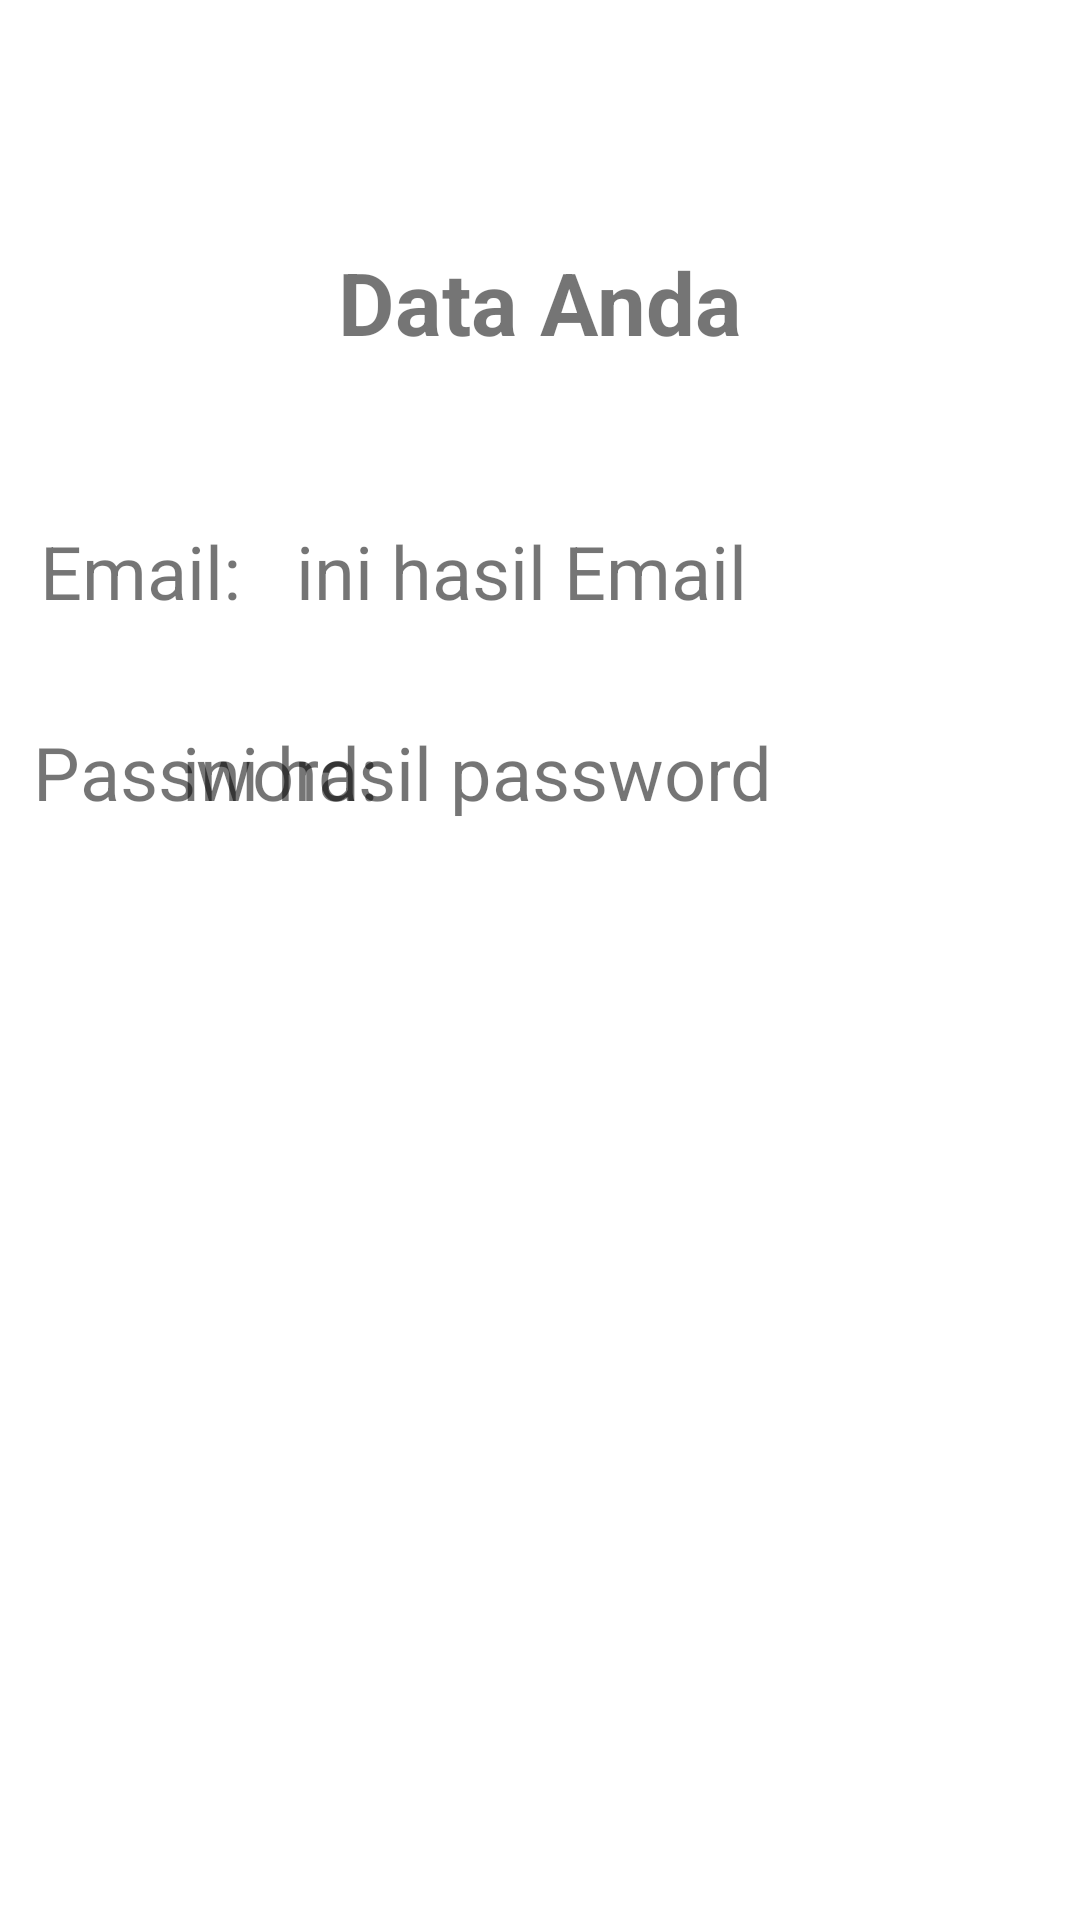

Android layout source for this screen:
<!-- AndroidManifest.xml: application theme Theme.ConstraintLayout054 -->
<!-- res/layout/activity_hasil.xml -->
<?xml version="1.0" encoding="utf-8"?>
<androidx.constraintlayout.widget.ConstraintLayout xmlns:android="http://schemas.android.com/apk/res/android"
    xmlns:app="http://schemas.android.com/apk/res-auto"
    xmlns:tools="http://schemas.android.com/tools"
    android:layout_width="match_parent"
    android:layout_height="match_parent"
    tools:context=".ActivityHasil">

    <TextView
        android:id="@+id/textView2"
        android:layout_width="wrap_content"
        android:layout_height="wrap_content"
        android:text="@string/tData"
        android:textSize="14pt"
        android:textStyle="bold"
        app:layout_constraintBottom_toBottomOf="parent"
        app:layout_constraintEnd_toEndOf="parent"
        app:layout_constraintStart_toStartOf="parent"
        app:layout_constraintTop_toTopOf="parent"
        app:layout_constraintVertical_bias="0.135"  />

    <TextView
        android:id="@+id/textView4"
        android:layout_width="wrap_content"
        android:layout_height="wrap_content"
        android:text="@string/tEmail"
        android:textSize="12pt"
        app:layout_constraintBottom_toBottomOf="parent"
        app:layout_constraintEnd_toEndOf="parent"
        app:layout_constraintHorizontal_bias="0.045"
        app:layout_constraintStart_toStartOf="parent"
        app:layout_constraintTop_toBottomOf="@+id/textView2"
        app:layout_constraintVertical_bias="0.11"  />

    <TextView
        android:id="@+id/tvEmail"
        android:layout_width="wrap_content"
        android:layout_height="wrap_content"
        android:text="@string/txemail"
        android:textSize="12pt"
        app:layout_constraintBottom_toBottomOf="parent"
        app:layout_constraintEnd_toEndOf="parent"
        app:layout_constraintHorizontal_bias="0.435"
        app:layout_constraintStart_toStartOf="@+id/textView4"
        app:layout_constraintTop_toBottomOf="@+id/textView2"
        app:layout_constraintVertical_bias="0.11"  />

    <TextView
        android:id="@+id/textView5"
        android:layout_width="wrap_content"
        android:layout_height="wrap_content"
        android:text="@string/tPassword"
        android:textSize="12pt"
        app:layout_constraintBottom_toBottomOf="parent"
        app:layout_constraintEnd_toEndOf="parent"
        app:layout_constraintHorizontal_bias="0.045"
        app:layout_constraintStart_toStartOf="parent"
        app:layout_constraintTop_toBottomOf="@+id/textView4"
        app:layout_constraintVertical_bias="0.084"  />

    <TextView
        android:id="@+id/tvPassword"
        android:layout_width="wrap_content"
        android:layout_height="wrap_content"
        android:text="@string/txpassword"
        android:textSize="12pt"
        app:layout_constraintBottom_toBottomOf="parent"
        app:layout_constraintEnd_toEndOf="parent"
        app:layout_constraintHorizontal_bias="0.326"
        app:layout_constraintStart_toStartOf="@+id/textView5"
        app:layout_constraintTop_toBottomOf="@+id/tvEmail"
        app:layout_constraintVertical_bias="0.084"  />

</androidx.constraintlayout.widget.ConstraintLayout>
<!-- resources referenced by this layout -->
<resources>
  <string name="tData">Data Anda</string>
  <string name="tEmail">Email: </string>
  <string name="tPassword">Password: </string>
  <string name="txemail">ini hasil Email</string>
  <string name="txpassword">ini hasil password</string>
  <style name="Theme.ConstraintLayout054" parent="Theme.MaterialComponents.DayNight.DarkActionBar">
          
          <item name="colorPrimary">@color/purple_500</item>
          <item name="colorPrimaryVariant">@color/purple_700</item>
          <item name="colorOnPrimary">@color/white</item>
          
          <item name="colorSecondary">@color/teal_200</item>
          <item name="colorSecondaryVariant">@color/teal_700</item>
          <item name="colorOnSecondary">@color/black</item>
          
          <item name="android:statusBarColor" tools:targetApi="l">?attr/colorPrimaryVariant</item>
          
      </style>
  <!-- not gathered from this repository: default colours our renderer supplied (Android Studio template values) -->
  <color name="purple_500">#FF6200EE</color>
  <color name="purple_700">#FF3700B3</color>
  <color name="teal_200">#FF03DAC5</color>
  <color name="teal_700">#FF018786</color>
  <color name="black">#FF000000</color>
  <color name="white">#FFFFFFFF</color>
</resources>
